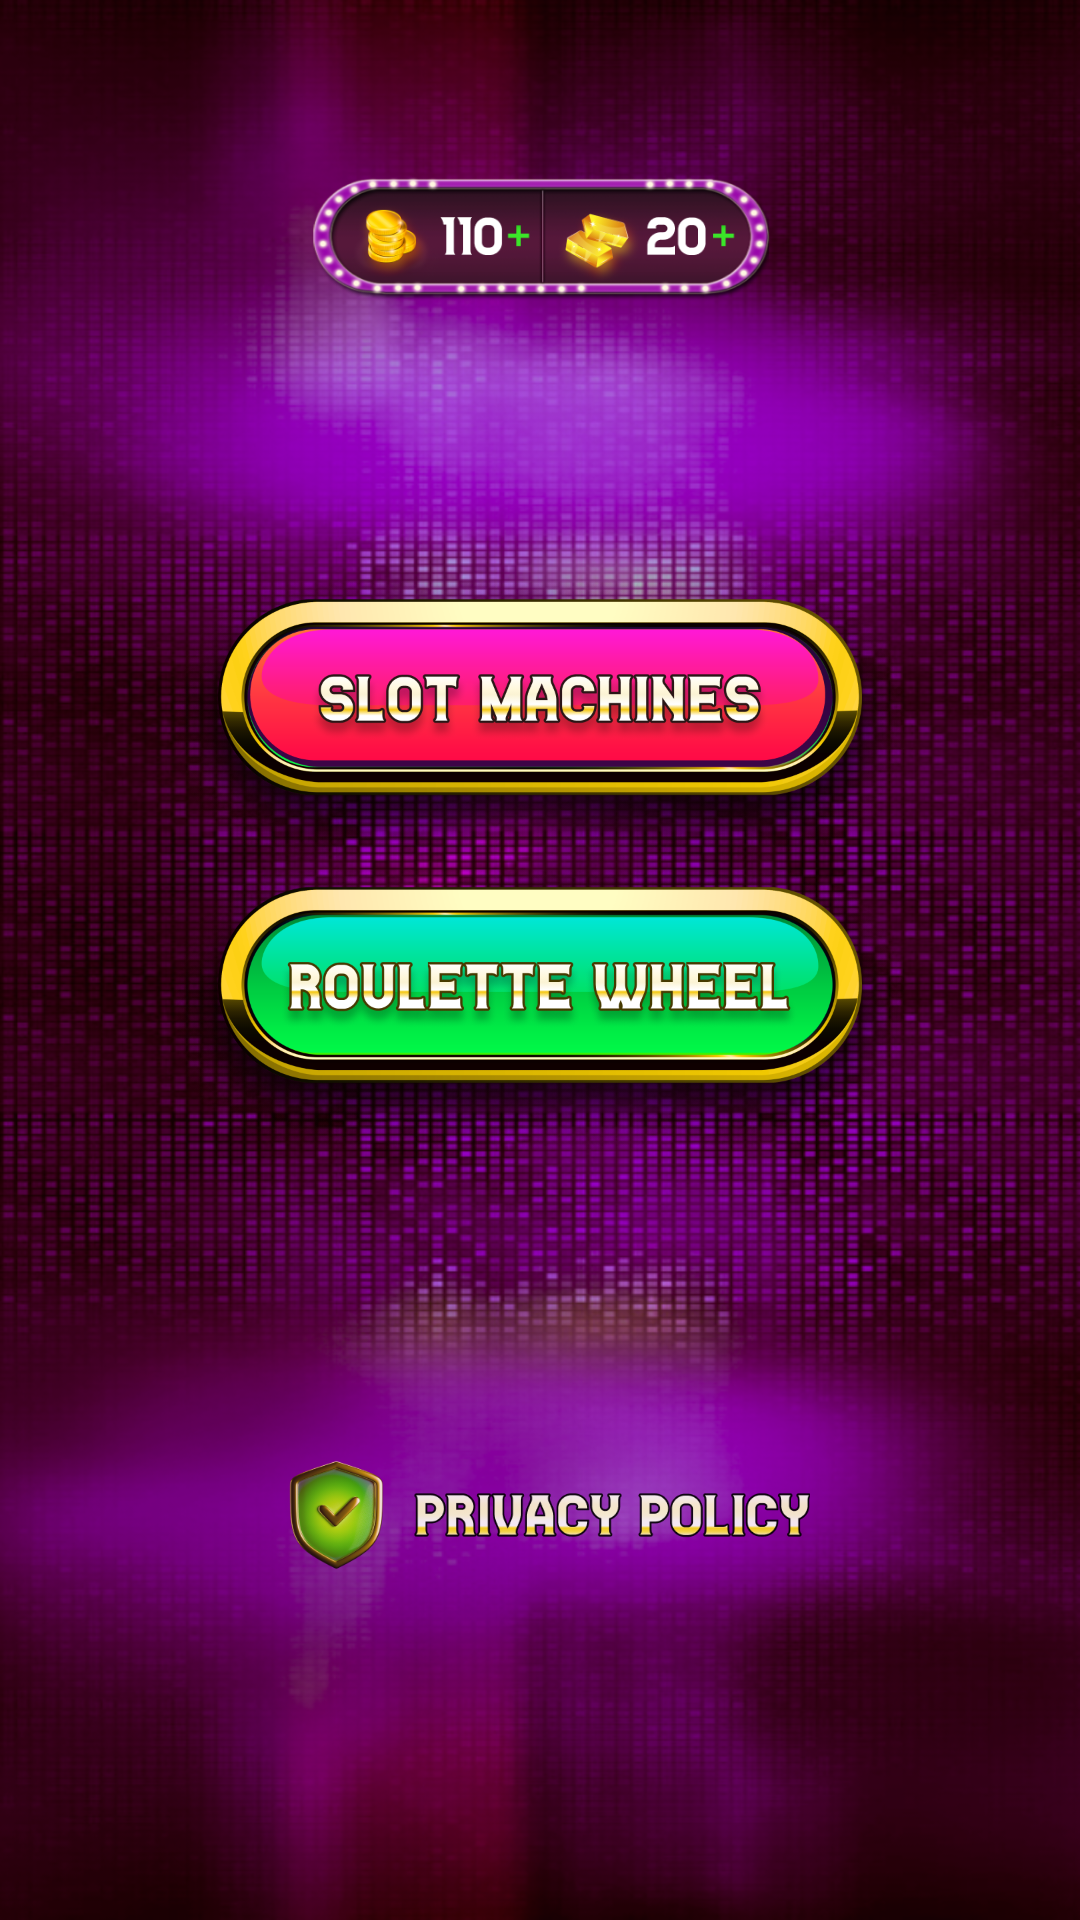

This screen was rendered from an Android layout file. Write that file and the resources it references.
<!-- AndroidManifest.xml: application theme Theme.MasterPokiesCasino -->
<!-- res/layout/fragment_main.xml -->
<?xml version="1.0" encoding="utf-8"?>
<androidx.constraintlayout.widget.ConstraintLayout xmlns:android="http://schemas.android.com/apk/res/android"
    xmlns:app="http://schemas.android.com/apk/res-auto"
    xmlns:tools="http://schemas.android.com/tools"
    android:layout_width="match_parent"
    android:layout_height="match_parent"
    android:background="@drawable/main_bg"
    tools:context=".fragments.MainFragment">


    <androidx.constraintlayout.widget.Guideline
        android:id="@+id/guideline2"
        android:layout_width="wrap_content"
        android:layout_height="wrap_content"
        android:orientation="horizontal"
        app:layout_constraintGuide_percent="0.08" />

    <androidx.constraintlayout.widget.Guideline
        android:id="@+id/guideline3"
        android:layout_width="wrap_content"
        android:layout_height="wrap_content"
        android:orientation="horizontal"
        app:layout_constraintGuide_percent="0.17" />

    <androidx.constraintlayout.widget.Guideline
        android:id="@+id/guideline7"
        android:layout_width="wrap_content"
        android:layout_height="wrap_content"
        android:orientation="horizontal"
        app:layout_constraintGuide_percent="0.3" />

    <androidx.constraintlayout.widget.Guideline
        android:id="@+id/guideline8"
        android:layout_width="wrap_content"
        android:layout_height="wrap_content"
        android:orientation="horizontal"
        app:layout_constraintGuide_percent="0.45" />

    <androidx.constraintlayout.widget.Guideline
        android:id="@+id/guideline10"
        android:layout_width="wrap_content"
        android:layout_height="wrap_content"
        android:orientation="horizontal"
        app:layout_constraintGuide_percent="0.6" />

    <androidx.constraintlayout.widget.Guideline
        android:id="@+id/guideline11"
        android:layout_width="wrap_content"
        android:layout_height="wrap_content"
        android:orientation="horizontal"
        app:layout_constraintGuide_percent="0.75" />

    <ImageView
        android:id="@+id/imageView3"
        android:layout_width="wrap_content"
        android:layout_height="0dp"
        app:layout_constraintBottom_toTopOf="@+id/guideline3"
        app:layout_constraintEnd_toStartOf="@+id/guideline4"
        app:layout_constraintStart_toStartOf="@+id/guideline5"
        app:layout_constraintTop_toTopOf="@+id/guideline2"
        app:srcCompat="@drawable/top" />

    <androidx.constraintlayout.widget.Guideline
        android:id="@+id/guideline4"
        android:layout_width="wrap_content"
        android:layout_height="wrap_content"
        android:orientation="vertical"
        app:layout_constraintGuide_percent="0.75" />

    <androidx.constraintlayout.widget.Guideline
        android:id="@+id/guideline6"
        android:layout_width="wrap_content"
        android:layout_height="wrap_content"
        android:orientation="vertical"
        app:layout_constraintGuide_percent="0.5" />

    <androidx.constraintlayout.widget.Guideline
        android:id="@+id/guideline5"
        android:layout_width="wrap_content"
        android:layout_height="wrap_content"
        android:orientation="vertical"
        app:layout_constraintGuide_percent="0.25304136" />

    <ImageView
        android:id="@+id/bttn_slot"
        android:layout_width="0dp"
        android:layout_height="0dp"
        app:layout_constraintBottom_toTopOf="@+id/guideline8"
        app:layout_constraintEnd_toEndOf="parent"
        app:layout_constraintStart_toStartOf="parent"
        app:layout_constraintTop_toTopOf="@+id/guideline7"
        app:srcCompat="@drawable/bttn_slot" />

    <ImageView
        android:id="@+id/bttn_wheel"
        android:layout_width="0dp"
        android:layout_height="0dp"
        app:layout_constraintBottom_toTopOf="@+id/guideline10"
        app:layout_constraintEnd_toEndOf="parent"
        app:layout_constraintStart_toStartOf="parent"
        app:layout_constraintTop_toTopOf="@+id/guideline8"
        app:srcCompat="@drawable/bttn_wheel" />

    <ImageView
        android:id="@+id/bttn_privacy"
        android:layout_width="0dp"
        android:layout_height="50dp"
        app:layout_constraintEnd_toStartOf="@+id/guideline4"
        app:layout_constraintStart_toStartOf="@+id/guideline5"
        app:layout_constraintTop_toTopOf="@+id/guideline11"
        app:srcCompat="@drawable/privacy" />

</androidx.constraintlayout.widget.ConstraintLayout>
<!-- resources referenced by this layout -->
<resources>
  <!-- drawable bttn_slot: png bitmap (drawable, 227087 bytes) -->
  <!-- drawable bttn_wheel: png bitmap (drawable, 227742 bytes) -->
  <!-- drawable main_bg: png bitmap (drawable, 836954 bytes) -->
  <!-- drawable privacy: png bitmap (drawable, 51372 bytes) -->
  <!-- drawable top: png bitmap (drawable, 75204 bytes) -->
  <style name="Theme.MasterPokiesCasino" parent="Base.Theme.MasterPokiesCasino" />
  <style name="Base.Theme.MasterPokiesCasino" parent="Theme.Material3.DayNight.NoActionBar">
          
           <item name="android:statusBarColor">#000</item>
      </style>
</resources>
